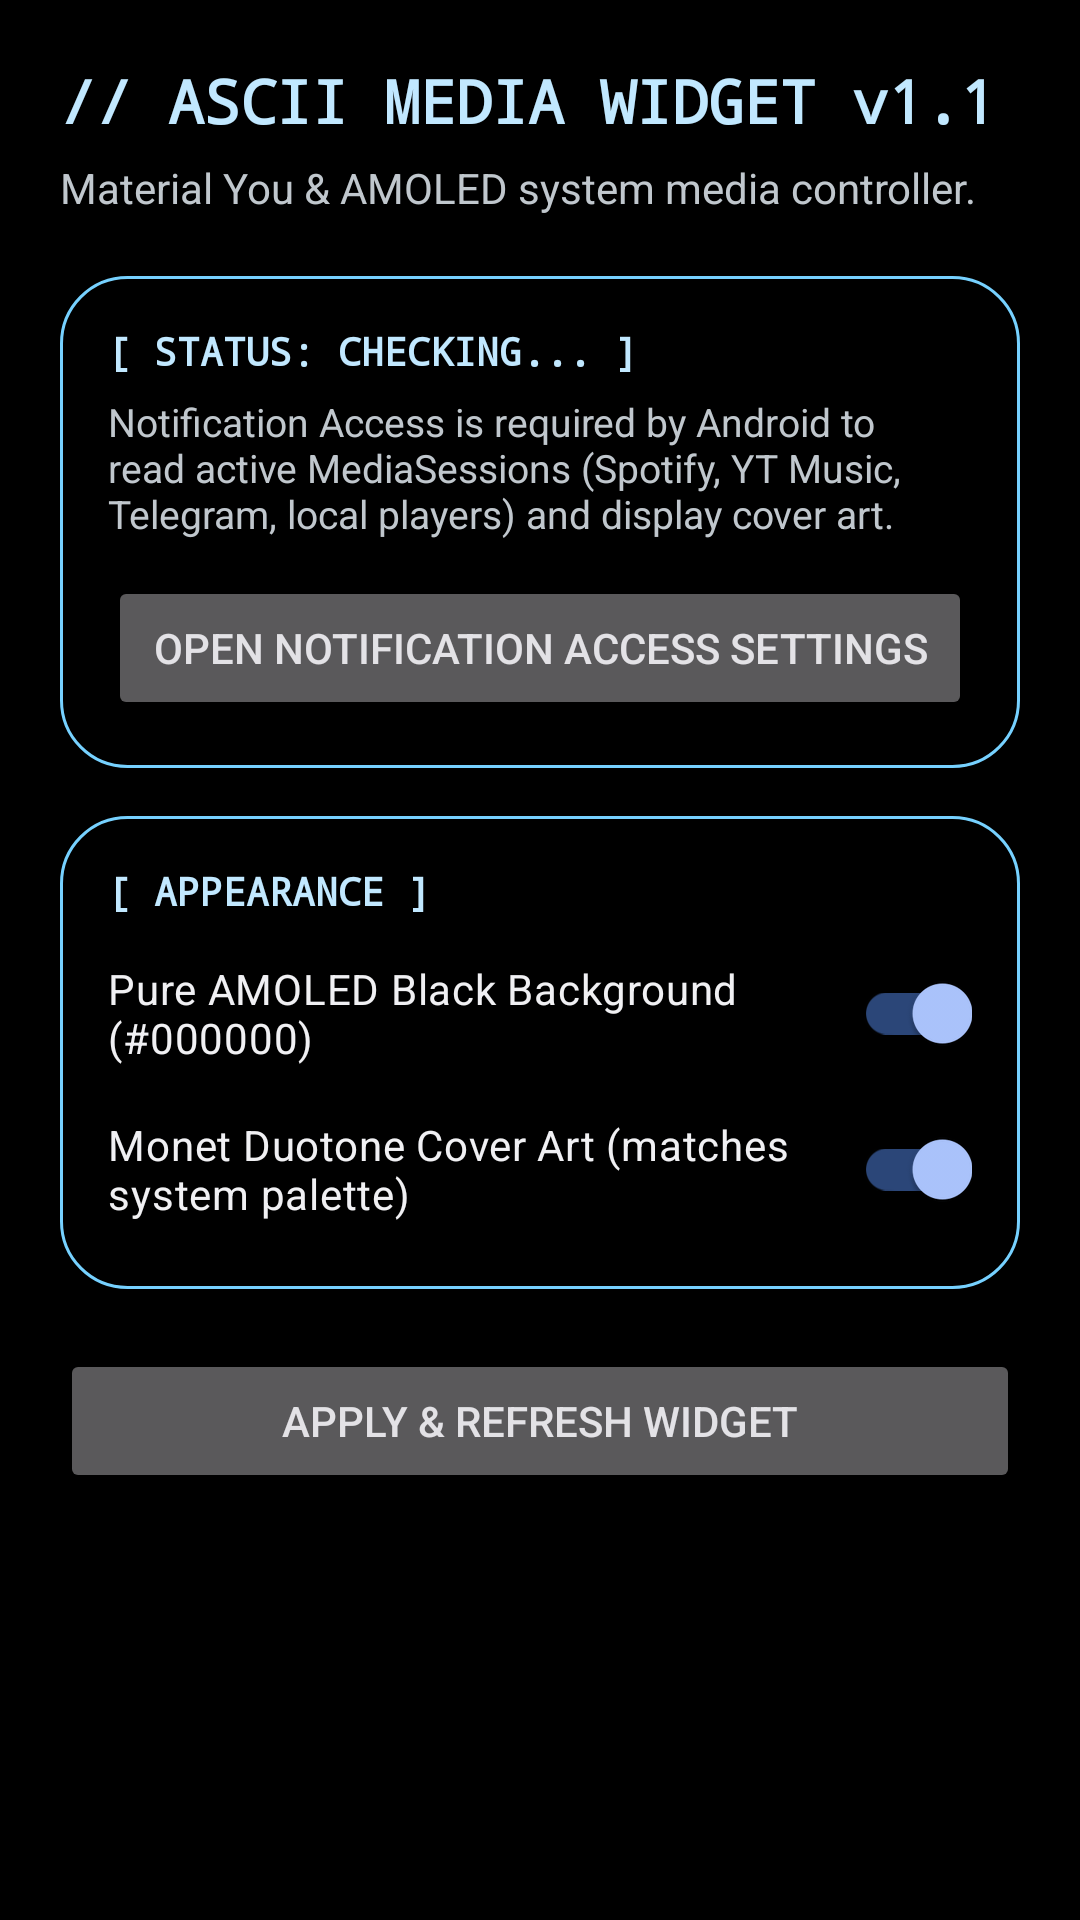

Reconstruct the res/layout file that produces this screen, plus the resources it refers to.
<!-- AndroidManifest.xml: application theme Theme.AsciiMedia -->
<!-- res/layout/activity_main.xml -->
<?xml version="1.0" encoding="utf-8"?>
<ScrollView xmlns:android="http://schemas.android.com/apk/res/android"
    android:layout_width="match_parent"
    android:layout_height="match_parent"
    android:background="#000000"
    android:fillViewport="true">

    <LinearLayout
        android:layout_width="match_parent"
        android:layout_height="wrap_content"
        android:orientation="vertical"
        android:padding="20dp">

        <TextView
            android:layout_width="wrap_content"
            android:layout_height="wrap_content"
            android:fontFamily="monospace"
            android:text="// ASCII MEDIA WIDGET v1.1"
            android:textColor="@color/widget_accent_primary"
            android:textSize="20sp"
            android:textStyle="bold" />

        <TextView
            android:layout_width="match_parent"
            android:layout_height="wrap_content"
            android:layout_marginTop="6dp"
            android:text="Material You &amp; AMOLED system media controller."
            android:textColor="@color/widget_text_secondary"
            android:textSize="14sp" />

        
        <LinearLayout
            android:layout_width="match_parent"
            android:layout_height="wrap_content"
            android:layout_marginTop="20dp"
            android:background="@drawable/bg_widget_amoled"
            android:orientation="vertical"
            android:padding="16dp">

            <TextView
                android:id="@+id/tv_permission_status"
                android:layout_width="match_parent"
                android:layout_height="wrap_content"
                android:fontFamily="monospace"
                android:text="[ STATUS: CHECKING... ]"
                android:textColor="@color/widget_accent_primary"
                android:textSize="13sp"
                android:textStyle="bold" />

            <TextView
                android:layout_width="match_parent"
                android:layout_height="wrap_content"
                android:layout_marginTop="6dp"
                android:text="Notification Access is required by Android to read active MediaSessions (Spotify, YT Music, Telegram, local players) and display cover art."
                android:textColor="@color/widget_text_secondary"
                android:textSize="13sp" />

            <Button
                android:id="@+id/btn_grant_permission"
                android:layout_width="match_parent"
                android:layout_height="wrap_content"
                android:layout_marginTop="12dp"
                android:text="Open Notification Access Settings" />
        </LinearLayout>

        
        <LinearLayout
            android:layout_width="match_parent"
            android:layout_height="wrap_content"
            android:layout_marginTop="16dp"
            android:background="@drawable/bg_widget_amoled"
            android:orientation="vertical"
            android:padding="16dp">

            <TextView
                android:layout_width="match_parent"
                android:layout_height="wrap_content"
                android:fontFamily="monospace"
                android:text="[ APPEARANCE ]"
                android:textColor="@color/widget_accent_primary"
                android:textSize="13sp"
                android:textStyle="bold" />

            <com.google.android.material.switchmaterial.SwitchMaterial
                android:id="@+id/switch_amoled_bg"
                android:layout_width="match_parent"
                android:layout_height="wrap_content"
                android:layout_marginTop="8dp"
                android:checked="true"
                android:text="Pure AMOLED Black Background (#000000)"
                android:textColor="@color/widget_text_primary" />

            <com.google.android.material.switchmaterial.SwitchMaterial
                android:id="@+id/switch_monet_cover"
                android:layout_width="match_parent"
                android:layout_height="wrap_content"
                android:layout_marginTop="4dp"
                android:checked="true"
                android:text="Monet Duotone Cover Art (matches system palette)"
                android:textColor="@color/widget_text_primary" />
        </LinearLayout>

        <Button
            android:id="@+id/btn_apply_widget"
            android:layout_width="match_parent"
            android:layout_height="wrap_content"
            android:layout_marginTop="20dp"
            android:text="Apply &amp; Refresh Widget" />

    </LinearLayout>
</ScrollView>
<!-- resources referenced by this layout -->
<resources>
  <color name="widget_accent_primary">#D0BCFF</color>
  <color name="widget_text_primary">#F4EFF4</color>
  <color name="widget_text_secondary">#CAC4D0</color>
  <!-- drawable bg_widget_amoled (drawable) -->
  <?xml version="1.0" encoding="utf-8"?>
  <shape xmlns:android="http://schemas.android.com/apk/res/android"
      android:shape="rectangle">
      <solid android:color="#EB000000" />
      <corners android:radius="22dp" />
      <stroke
          android:width="1dp"
          android:color="@color/widget_accent_border" />
  </shape>
  <style name="Theme.AsciiMedia" parent="Theme.Material3.DynamicColors.Dark">
          <item name="android:windowBackground">#000000</item>
          <item name="android:statusBarColor">#000000</item>
          <item name="android:navigationBarColor">#000000</item>
      </style>
  <color name="widget_accent_border">#9A82DB</color>
</resources>
